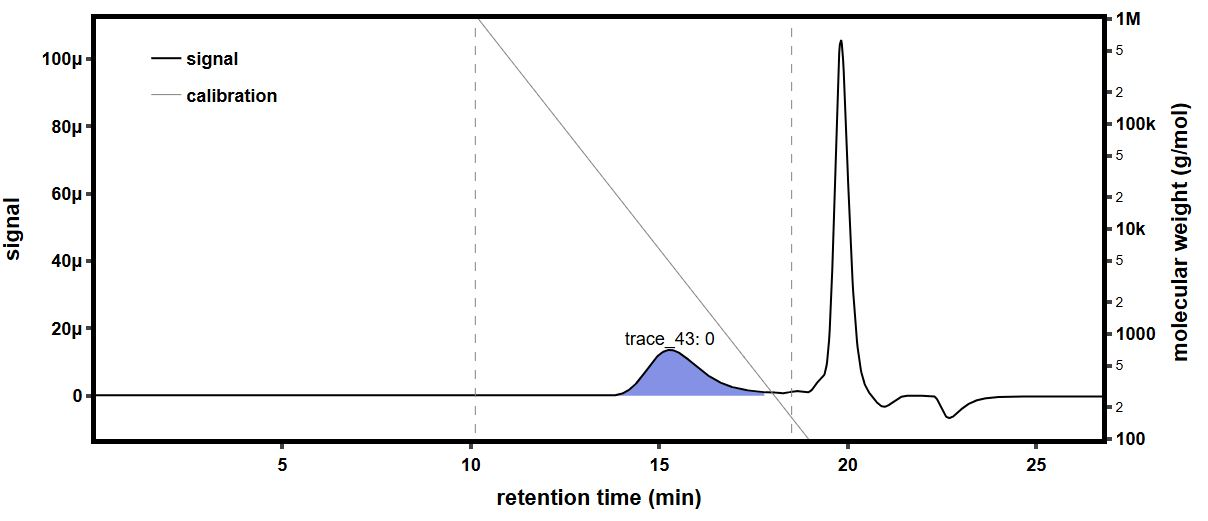

The table this chart was drawn from, first rows:
time (min), raw light scattering data: detector volt…, raw light scattering data: detector volt…, raw light scattering data: detector volt…, raw light scattering data: detector volt…, raw light scattering data: detector volt…, raw light scattering data: detector volt…, raw light scattering data: detector volt…, raw light scattering data: detector volt…, raw UV absorbance data: detector voltage…, differential refractive index data: diff…, Forward Laser Monitor: Forward Laser Mon…, Auto-inject Signal: Auto-inject Signal, Auto-inject Signal: Auto-inject Signal, absolute refractive index data: absolute…
-0.1729, 0.02567, 0.01472, 0.0394, 0.02817, 0.03269, 0.0269, 0.04088, 0.01609, , -0.0002608, 1.008, , 1.438
-0.1561, 0.02567, 0.01472, 0.0394, 0.02817, 0.03269, 0.0269, 0.04088, 0.01609, , -0.0002608, 1.008, , 1.438
-0.1392, 0.02567, 0.01472, 0.0394, 0.02817, 0.03269, 0.0269, 0.04088, 0.01609, , -0.0002608, 1.008, , 1.438
-0.1224, 0.02567, 0.01472, 0.0394, 0.02817, 0.03269, 0.02691, 0.04088, 0.01609, , -0.0002608, 1.008, , 1.438
-0.1056, 0.02567, 0.01472, 0.0394, 0.02817, 0.03269, 0.0269, 0.04088, 0.01609, , -0.0002608, 1.008, , 1.438
-0.08874, 0.02567, 0.01472, 0.03941, 0.02817, 0.03269, 0.0269, 0.04088, 0.01609, , -0.0002608, 1.008, , 1.438
-0.0719, 0.02567, 0.01472, 0.0394, 0.02817, 0.03269, 0.02691, 0.04088, 0.01609, , -0.0002608, 1.008, , 1.438
-0.05507, 0.02567, 0.01472, 0.0394, 0.02817, 0.03268, 0.0269, 0.04088, 0.01609, , -0.0002608, 1.008, , 1.438
-0.03824, 0.02567, 0.01472, 0.0394, 0.02817, 0.03269, 0.0269, 0.04088, 0.01609, , -0.0002608, 1.008, , 1.438
-0.0214, 0.02567, 0.01472, 0.0394, 0.02817, 0.03269, 0.0269, 0.04088, 0.01609, , -0.0002608, 1.008, , 1.438
-0.004566, 0.02567, 0.01472, 0.0394, 0.02817, 0.03268, 0.0269, 0.04088, 0.01609, , -0.0002608, 1.008, , 1.438
0.01227, 0.02567, 0.01472, 0.0394, 0.02817, 0.03269, 0.0269, 0.04088, 0.01609, , -0.0002608, 1.008, , 1.438
0.0291, 0.02567, 0.01473, 0.0394, 0.02817, 0.03269, 0.0269, 0.04088, 0.01609, , -0.0002608, 1.008, , 1.438
0.04594, 0.02567, 0.01473, 0.0394, 0.02817, 0.03269, 0.02691, 0.04088, 0.01609, , -0.0002608, 1.008, , 1.438
0.06277, 0.02567, 0.01472, 0.0394, 0.02817, 0.03269, 0.02691, 0.04088, 0.01609, , -0.0002608, 1.008, , 1.438
0.07961, 0.02567, 0.01472, 0.0394, 0.02817, 0.03269, 0.02691, 0.04088, 0.01609, 0.05475, -0.0002608, 1.008, , 1.438
0.09644, 0.02567, 0.01472, 0.03941, 0.02817, 0.03269, 0.02691, 0.04088, 0.01609, 0.05476, -0.0002608, 1.008, , 1.438
0.1133, 0.02567, 0.01472, 0.03941, 0.02817, 0.03269, 0.02691, 0.04088, 0.01609, 0.05476, -0.0002608, 1.008, , 1.438
0.1301, 0.02566, 0.01472, 0.03941, 0.02817, 0.03269, 0.02691, 0.04088, 0.0161, 0.05476, -0.0002608, 1.008, , 1.438
0.1469, 0.02566, 0.01472, 0.0394, 0.02817, 0.03269, 0.0269, 0.04088, 0.0161, 0.05476, -0.0002608, 1.008, , 1.438
0.1638, 0.02566, 0.01472, 0.03941, 0.02817, 0.03269, 0.0269, 0.04088, 0.0161, 0.05476, -0.0002608, 1.008, , 1.438
0.1806, 0.02566, 0.01472, 0.03941, 0.02817, 0.03269, 0.02691, 0.04088, 0.0161, 0.05475, -0.0002608, 1.008, , 1.438
0.1974, 0.02567, 0.01472, 0.0394, 0.02817, 0.03269, 0.02691, 0.04088, 0.01609, 0.05475, -0.0002608, 1.008, , 1.438
0.2143, 0.02567, 0.01472, 0.03941, 0.02817, 0.03269, 0.02691, 0.04088, 0.01609, 0.05475, -0.0002608, 1.008, , 1.438
0.2311, 0.02567, 0.01472, 0.03941, 0.02817, 0.03269, 0.02691, 0.04088, 0.01609, 0.05475, -0.0002608, 1.008, , 1.438
0.248, 0.02567, 0.01472, 0.0394, 0.02817, 0.03269, 0.0269, 0.04088, 0.01609, 0.05475, -0.0002608, 1.008, , 1.438
0.2648, 0.02566, 0.01472, 0.0394, 0.02817, 0.03269, 0.0269, 0.04088, 0.01609, 0.05474, -0.0002608, 1.008, , 1.438
0.2816, 0.02566, 0.01472, 0.0394, 0.02817, 0.03269, 0.02691, 0.04088, 0.01609, 0.05474, -0.0002608, 1.008, , 1.438
0.2985, 0.02567, 0.01472, 0.0394, 0.02817, 0.03269, 0.02691, 0.04088, 0.01609, 0.05474, -0.0002608, 1.008, , 1.438
0.3153, 0.02567, 0.01472, 0.0394, 0.02817, 0.03269, 0.02691, 0.04089, 0.01609, 0.05474, -0.0002608, 1.008, , 1.438
0.3321, 0.02567, 0.01472, 0.0394, 0.02817, 0.03269, 0.02691, 0.04088, 0.01609, 0.05474, -0.0002608, 1.008, , 1.438
0.349, 0.02566, 0.01472, 0.0394, 0.02817, 0.03269, 0.0269, 0.04088, 0.01609, 0.05474, -0.0002608, 1.008, , 1.438
0.3658, 0.02566, 0.01472, 0.03941, 0.02817, 0.03269, 0.0269, 0.04088, 0.01609, 0.05474, -0.0002608, 1.008, , 1.438
0.3826, 0.02567, 0.01473, 0.03941, 0.02817, 0.03269, 0.02691, 0.04089, 0.01609, 0.05474, -0.0002608, 1.008, , 1.438
0.3995, 0.02567, 0.01473, 0.0394, 0.02817, 0.03269, 0.02691, 0.04088, 0.01609, 0.05474, -0.0002608, 1.008, , 1.438
0.4163, 0.02567, 0.01472, 0.0394, 0.02817, 0.03269, 0.02691, 0.04088, 0.01609, 0.05474, -0.0002608, 1.008, , 1.438
0.4331, 0.02567, 0.01472, 0.0394, 0.02817, 0.03269, 0.02691, 0.04088, 0.01609, 0.05474, -0.0002608, 1.008, , 1.438
0.45, 0.02566, 0.01472, 0.03941, 0.02817, 0.03269, 0.02691, 0.04088, 0.01609, 0.05474, -0.0002608, 1.008, , 1.438
0.4668, 0.02567, 0.01472, 0.03941, 0.02817, 0.03269, 0.0269, 0.04088, 0.01609, 0.05474, -0.0002608, 1.008, , 1.438
0.4836, 0.02567, 0.01472, 0.0394, 0.02817, 0.03269, 0.0269, 0.04088, 0.01609, 0.05475, -0.0002608, 1.008, , 1.438
0.5005, 0.02567, 0.01472, 0.0394, 0.02817, 0.03269, 0.02691, 0.04088, 0.01609, 0.05475, -0.0002608, 1.008, , 1.438
0.5173, 0.02567, 0.01472, 0.0394, 0.02817, 0.03269, 0.02691, 0.04088, 0.01609, 0.05475, -0.0002608, 1.008, , 1.438
0.5341, 0.02567, 0.01472, 0.0394, 0.02817, 0.03269, 0.02691, 0.04089, 0.01609, 0.05475, -0.0002608, 1.008, , 1.438
0.551, 0.02566, 0.01472, 0.0394, 0.02817, 0.03269, 0.02691, 0.04088, 0.01609, 0.05474, -0.0002608, 1.008, , 1.438
0.5678, 0.02567, 0.01472, 0.03941, 0.02817, 0.03269, 0.0269, 0.04088, 0.01609, 0.05474, -0.0002608, 1.008, , 1.438
0.5846, 0.02567, 0.01472, 0.03941, 0.02817, 0.03269, 0.02691, 0.04088, 0.0161, 0.05475, -0.0002608, 1.008, , 1.438
0.6015, 0.02567, 0.01472, 0.03941, 0.02817, 0.03269, 0.02691, 0.04088, 0.01609, 0.05475, -0.0002608, 1.008, , 1.438
0.6183, 0.02567, 0.01472, 0.03941, 0.02817, 0.03269, 0.02691, 0.04088, 0.01609, 0.05475, -0.0002608, 1.008, , 1.438
0.6351, 0.02567, 0.01473, 0.03941, 0.02817, 0.03269, 0.02691, 0.04088, 0.01609, 0.05474, -0.0002608, 1.008, , 1.438
0.652, 0.02567, 0.01472, 0.03941, 0.02817, 0.0327, 0.02691, 0.04089, 0.0161, 0.05474, -0.0002608, 1.008, , 1.438
0.6688, 0.02567, 0.01472, 0.03941, 0.02817, 0.03269, 0.02691, 0.04088, 0.0161, 0.05474, -0.0002608, 1.008, , 1.438
0.6857, 0.02567, 0.01473, 0.03941, 0.02817, 0.03269, 0.02691, 0.04088, 0.01609, 0.05474, -0.0002608, 1.008, , 1.438
0.7025, 0.02566, 0.01473, 0.03941, 0.02817, 0.03269, 0.02691, 0.04088, 0.01609, 0.05474, -0.0002608, 1.008, , 1.438
0.7193, 0.02567, 0.01472, 0.03941, 0.02817, 0.03269, 0.02691, 0.04088, 0.01609, 0.05474, -0.0002608, 1.008, , 1.438
0.7362, 0.02567, 0.01472, 0.0394, 0.02818, 0.03269, 0.02691, 0.04088, 0.0161, 0.05474, -0.0002608, 1.008, , 1.438
0.753, 0.02567, 0.01473, 0.0394, 0.02817, 0.03269, 0.02691, 0.04088, 0.0161, 0.05474, -0.0002608, 1.008, , 1.438
0.7698, 0.02566, 0.01472, 0.03941, 0.02818, 0.0327, 0.02691, 0.04088, 0.01609, 0.05475, -0.0002608, 1.008, , 1.438
0.7867, 0.02567, 0.01472, 0.03941, 0.02817, 0.03269, 0.02691, 0.04088, 0.01609, 0.05475, -0.0002608, 1.008, , 1.438
0.8035, 0.02567, 0.01473, 0.0394, 0.02817, 0.03269, 0.02691, 0.04088, 0.01609, 0.05475, -0.0002608, 1.008, , 1.438
0.8203, 0.02567, 0.01472, 0.03941, 0.02817, 0.03269, 0.02691, 0.04088, 0.0161, 0.05475, -0.0002608, 1.008, , 1.438
... 1,603 more rows
